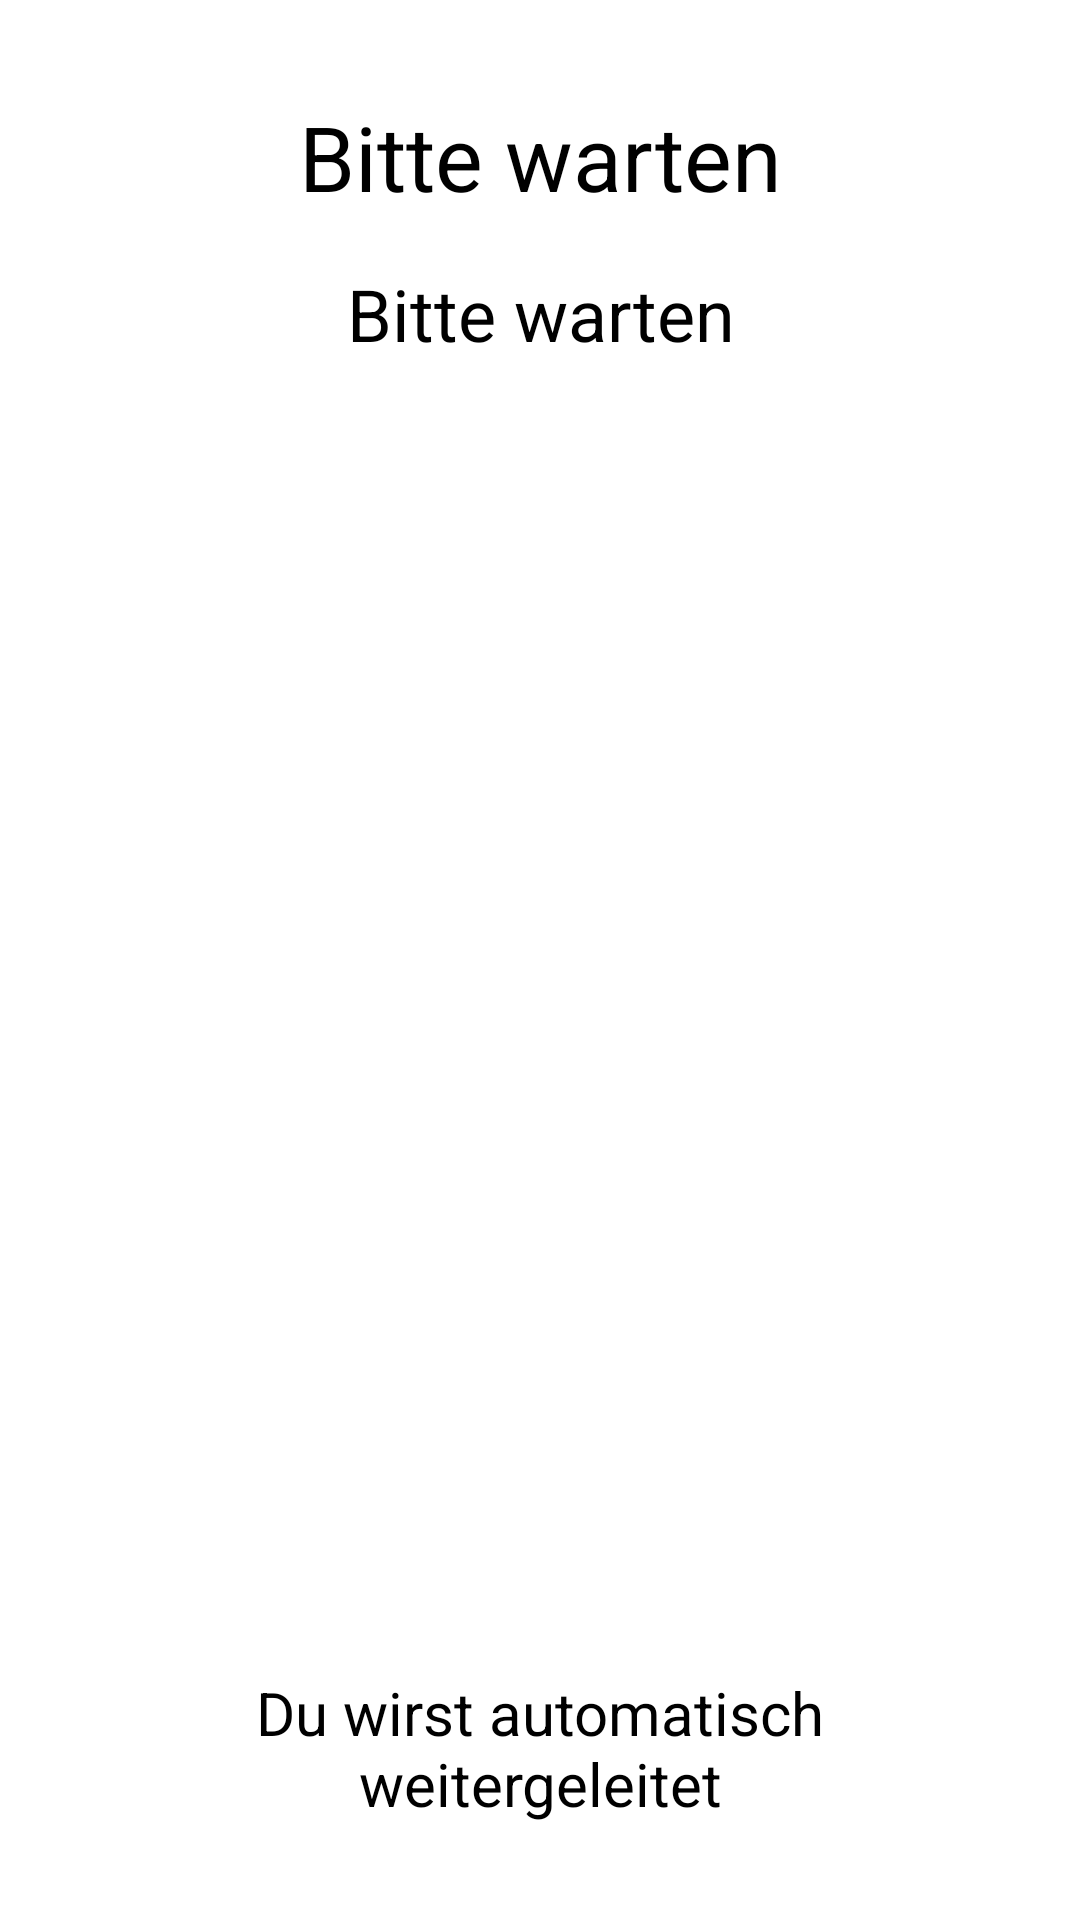

Android layout source for this screen:
<!-- AndroidManifest.xml: application theme AppTheme -->
<!-- res/layout/activity_waiting_room.xml -->
<?xml version="1.0" encoding="utf-8"?>
<androidx.constraintlayout.widget.ConstraintLayout
    xmlns:android="http://schemas.android.com/apk/res/android"
    xmlns:app="http://schemas.android.com/apk/res-auto"
    android:background="@color/backgroundColor"
    android:layout_width="match_parent"
    android:layout_height="match_parent">

    <TextView
        android:id="@+id/waitingRoomText"
        android:layout_width="0dp"
        android:layout_height="0dp"
        android:layout_marginStart="32dp"
        android:layout_marginTop="16dp"
        android:layout_marginEnd="32dp"
        android:layout_marginBottom="32dp"
        android:text="@string/bitte_warten"
        android:textColor="@color/textColor"
        android:gravity="center_horizontal"
        app:autoSizeMaxTextSize="24sp"
        app:autoSizeMinTextSize="20sp"
        app:autoSizeStepGranularity="1sp"
        app:autoSizeTextType="uniform"
        app:layout_constraintBottom_toTopOf="@+id/waitingRoomHint"
        app:layout_constraintEnd_toEndOf="parent"
        app:layout_constraintStart_toStartOf="parent"
        app:layout_constraintTop_toBottomOf="@+id/waitingRoomHeader" />

    <TextView
        android:id="@+id/waitingRoomHeader"
        android:layout_width="0dp"
        android:layout_height="wrap_content"
        android:layout_marginStart="16dp"
        android:layout_marginTop="32dp"
        android:layout_marginEnd="16dp"
        android:text="@string/bitte_warten"
        android:gravity="center"
        android:textColor="@color/textColor"
        android:textSize="30sp"
        app:layout_constraintEnd_toEndOf="parent"
        app:layout_constraintStart_toStartOf="parent"
        app:layout_constraintTop_toTopOf="parent" />

    <TextView
        android:id="@+id/waitingRoomHint"
        android:layout_width="0dp"
        android:layout_height="wrap_content"
        android:layout_marginStart="32dp"
        android:layout_marginEnd="32dp"
        android:layout_marginBottom="32dp"
        android:text="@string/du_wirst_automatisch_weitergeleitet"
        android:gravity="center"
        android:textColor="@color/textColor"
        android:textSize="20sp"
        app:layout_constraintBottom_toBottomOf="parent"
        app:layout_constraintEnd_toEndOf="parent"
        app:layout_constraintStart_toStartOf="parent" />

</androidx.constraintlayout.widget.ConstraintLayout>
<!-- resources referenced by this layout -->
<resources>
  <color name="backgroundColor">#FFFFFF</color>
  <color name="textColor">#000000</color>
  <string name="bitte_warten">Bitte warten</string>
  <string name="du_wirst_automatisch_weitergeleitet">Du wirst automatisch weitergeleitet</string>
  <style name="AppTheme" parent="Theme.AppCompat.Light.DarkActionBar">
          
          <item name="colorPrimary">@color/themeColor</item>
          <item name="colorPrimaryDark">@color/themeColorDark</item>
          <item name="colorAccent">@color/textColor</item>
      </style>
  <color name="themeColor">#4D4DDD</color>
  <color name="themeColorDark">#0B0B81</color>
</resources>
